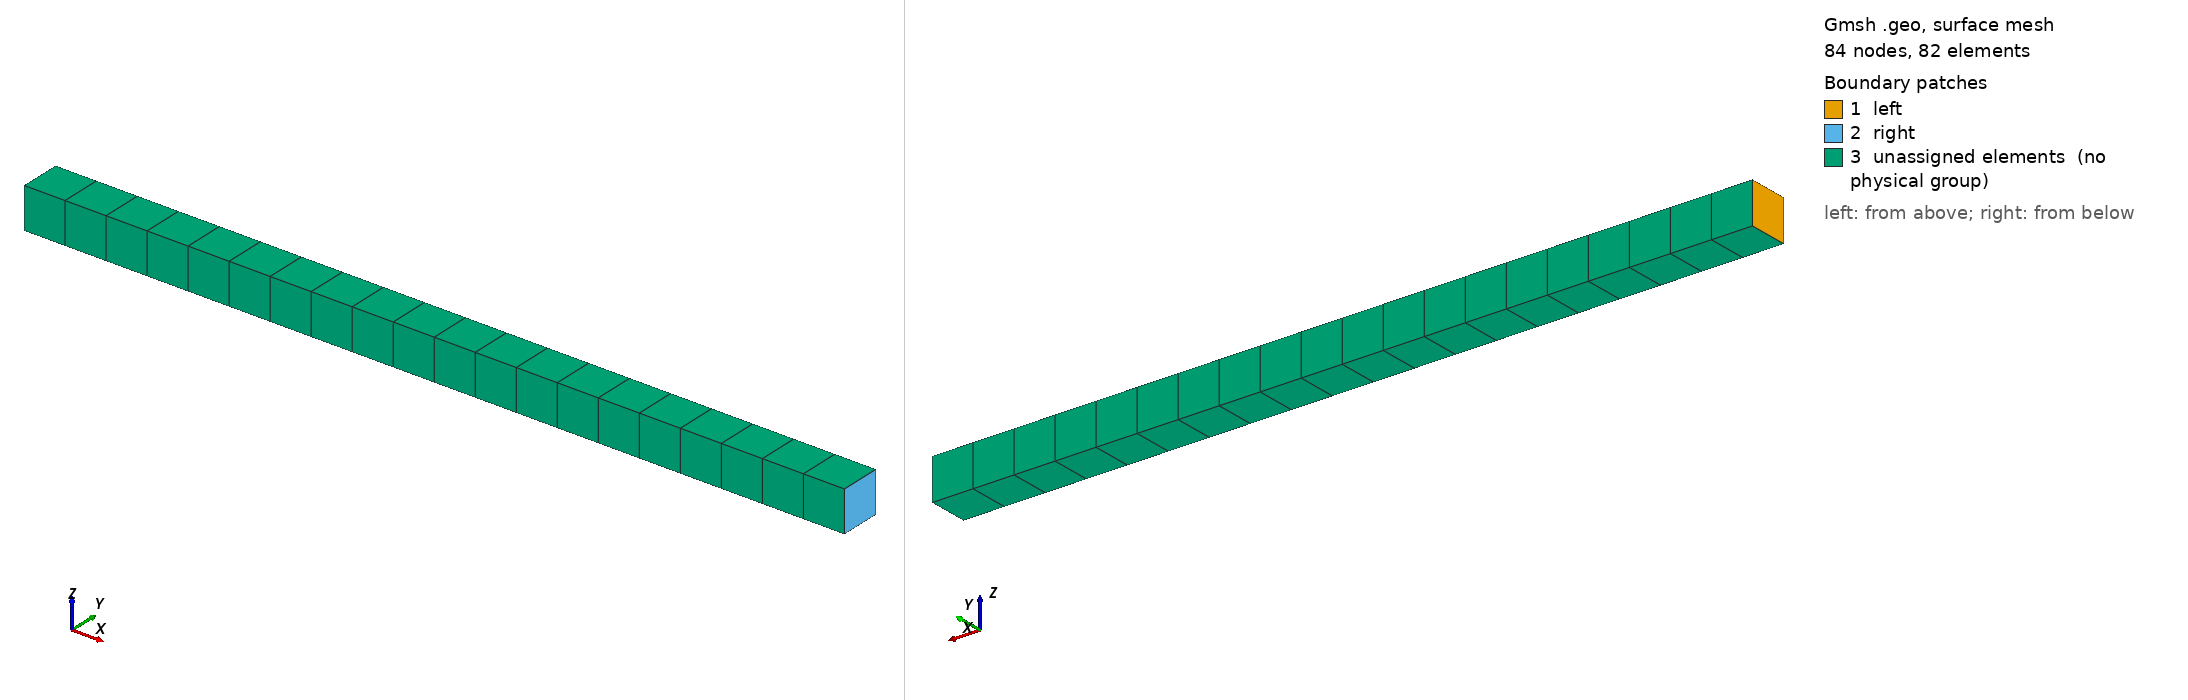

Gmsh geometry script, surface-meshed: 84 nodes, 82 surface elements. Boundary patches (legend numbers): 1 left, 2 right, 3 unassigned elements (no physical group). Left view from above one corner, right view from below the opposite corner. Legend entries are the model's physical surfaces; 'unassigned elements' are surfaces in no physical group. The drawing asked Gmsh for element sizes between 1% and 20% of the model's largest extent; the script's own settings can give other sizes.

=== slab-3d-0.1m.geo (drawn) ===
SetFactory("OpenCASCADE");
l = 0.1;
n = 20;
Box(1) = {0, 0, 0, l, l/n, l/n};

Physical Surface("left") = {1};
Physical Surface("right") = {2};
Physical Volume("bulk") = {1};

Mesh.RecombineAll = 1;

Transfinite Curve {1, 2, 3, 4, 5, 6, 7, 8} = 2;
Transfinite Curve {9, 10, 11, 12} = n+1;
Transfinite Surface "*";
Transfinite Volume "*";
